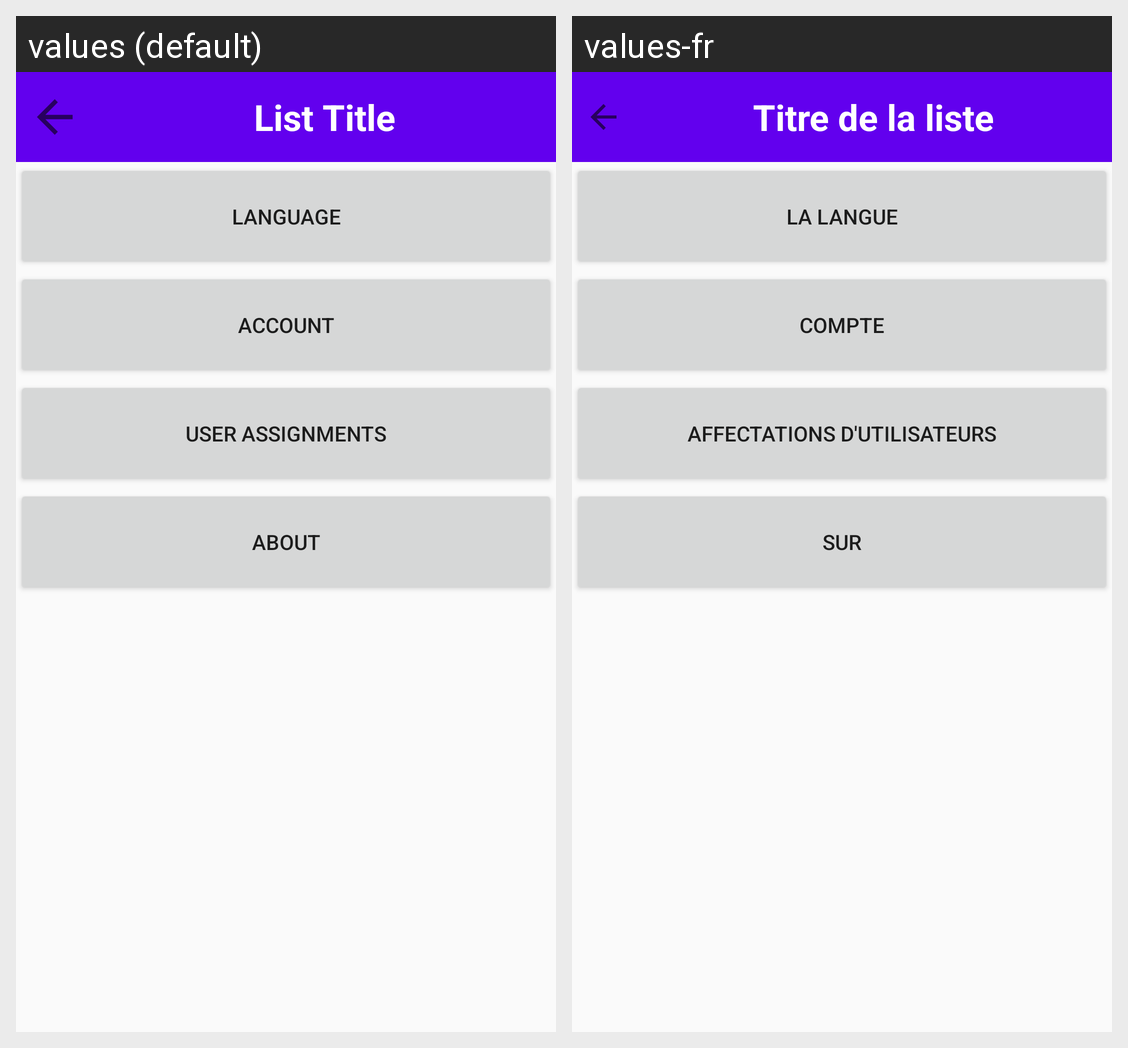

Translations of the strings shown on this Android screen, per locale in the grid:
Android screen res/layout/activity_settings.xml rendered under 2 locales, left to right: values (default), values-fr. Device: Nexus 5 (rendered at 1080×1920; each locale shown at half size, 540×960, under a caption strip naming it); theme AppTheme.
Strings drawn on this screen, with the default value and each locale's value (text and hints the layout hard-codes, and strings that could not be matched under every locale, appear in the picture but are not listed):

language_settings
  values: Language
  values-fr: La langue

account
  values: Account
  values-fr: Compte

user_assignment_settings
  values: User Assignments
  values-fr: Affectations d'utilisateurs

about_settings
  values: About
  values-fr: Sur

empty_textview
  values: List Title
  values-fr: Titre de la liste
